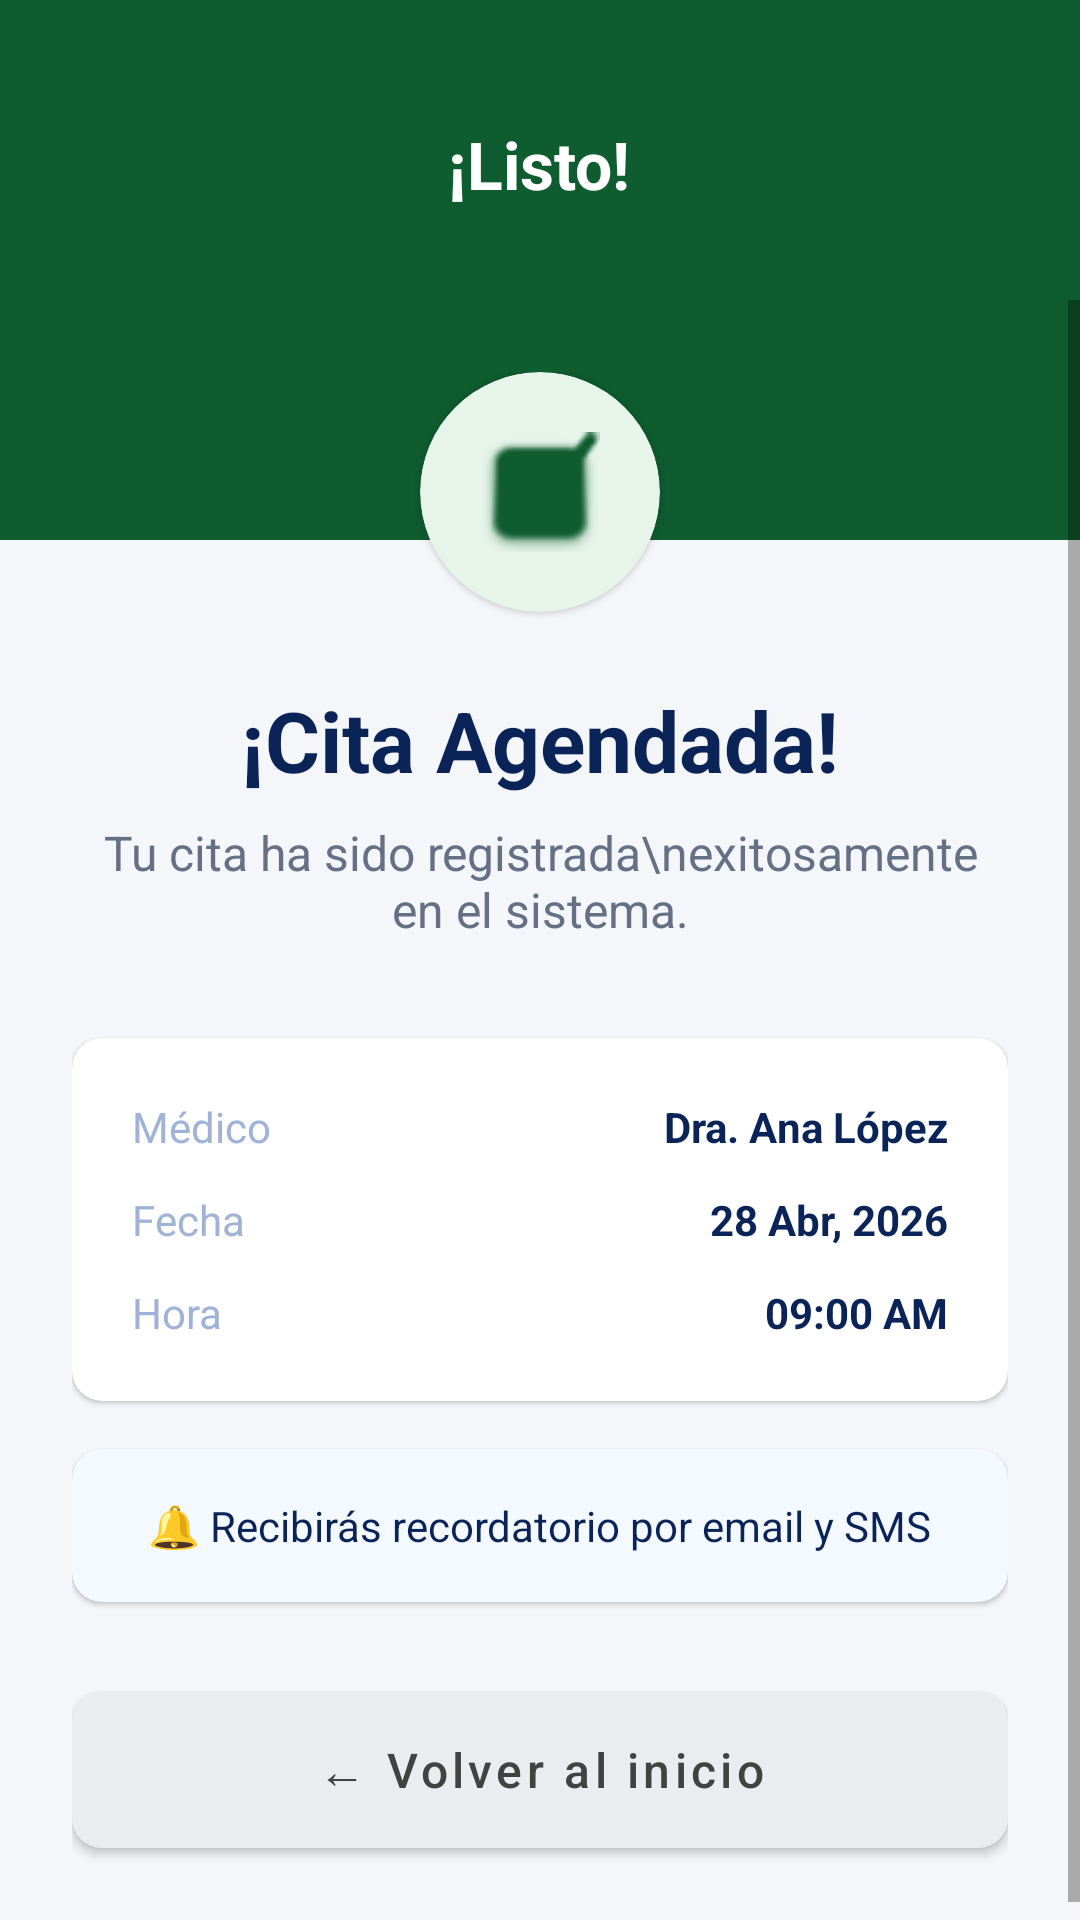

Reconstruct the res/layout file that produces this screen, plus the resources it refers to.
<!-- AndroidManifest.xml: application theme Theme.HorusHealth -->
<!-- res/layout/paso5_exito.xml -->
<?xml version="1.0" encoding="utf-8"?>
<RelativeLayout xmlns:android="http://schemas.android.com/apk/res/android"
    xmlns:app="http://schemas.android.com/apk/res-auto"
    android:layout_width="match_parent"
    android:layout_height="match_parent"
    android:background="#F4F6F9">

    <LinearLayout
        android:id="@+id/headerExito"
        android:layout_width="match_parent"
        android:layout_height="180dp"
        android:background="#0E5C2F"
        android:gravity="center_horizontal"
        android:orientation="vertical"
        android:paddingTop="40dp">
        <TextView
            android:layout_width="wrap_content"
            android:layout_height="wrap_content"
            android:text="¡Listo!"
            android:textColor="#FFFFFF"
            android:textSize="22sp"
            android:textStyle="bold" />
    </LinearLayout>

    <ScrollView
        android:layout_width="match_parent"
        android:layout_height="match_parent"
        android:layout_marginTop="100dp"> <LinearLayout
        android:layout_width="match_parent"
        android:layout_height="wrap_content"
        android:orientation="vertical"
        android:gravity="center_horizontal"
        android:padding="24dp">

        <com.google.android.material.card.MaterialCardView
            android:layout_width="80dp"
            android:layout_height="80dp"
            android:layout_marginBottom="24dp"
            app:cardBackgroundColor="#E6F4EA"
            app:cardCornerRadius="40dp"
            app:strokeWidth="0dp">
            <ImageView
                android:layout_width="match_parent"
                android:layout_height="match_parent"
                android:padding="20dp"
                android:src="@android:drawable/checkbox_on_background"
                app:tint="#0E5C2F" />
        </com.google.android.material.card.MaterialCardView>

        <TextView
            android:layout_width="wrap_content"
            android:layout_height="wrap_content"
            android:text="¡Cita Agendada!"
            android:textColor="#0B2458"
            android:textSize="28sp"
            android:textStyle="bold" />

        <TextView
            android:layout_width="wrap_content"
            android:layout_height="wrap_content"
            android:layout_marginTop="8dp"
            android:layout_marginBottom="32dp"
            android:text="Tu cita ha sido registrada\nexitosamente en el sistema."
            android:textAlignment="center"
            android:textColor="#667085"
            android:textSize="16sp" />

        <com.google.android.material.card.MaterialCardView
            android:layout_width="match_parent"
            android:layout_height="wrap_content"
            android:layout_marginBottom="16dp"
            app:cardBackgroundColor="#FFFFFF"
            app:cardCornerRadius="10dp"
            app:strokeWidth="0dp">
            <LinearLayout android:layout_width="match_parent" android:layout_height="wrap_content" android:orientation="vertical" android:padding="20dp">
                <LinearLayout android:layout_width="match_parent" android:layout_height="wrap_content" android:orientation="horizontal" android:layout_marginBottom="12dp">
                    <TextView android:layout_width="0dp" android:layout_height="wrap_content" android:layout_weight="1" android:text="Médico" android:textColor="#A0B3D6" />
                    <TextView android:layout_width="wrap_content" android:layout_height="wrap_content" android:text="Dra. Ana López" android:textColor="#0B2458" android:textStyle="bold" />
                </LinearLayout>
                <LinearLayout android:layout_width="match_parent" android:layout_height="wrap_content" android:orientation="horizontal" android:layout_marginBottom="12dp">
                    <TextView android:layout_width="0dp" android:layout_height="wrap_content" android:layout_weight="1" android:text="Fecha" android:textColor="#A0B3D6" />
                    <TextView android:layout_width="wrap_content" android:layout_height="wrap_content" android:text="28 Abr, 2026" android:textColor="#0B2458" android:textStyle="bold" />
                </LinearLayout>
                <LinearLayout android:layout_width="match_parent" android:layout_height="wrap_content" android:orientation="horizontal">
                    <TextView android:layout_width="0dp" android:layout_height="wrap_content" android:layout_weight="1" android:text="Hora" android:textColor="#A0B3D6" />
                    <TextView android:layout_width="wrap_content" android:layout_height="wrap_content" android:text="09:00 AM" android:textColor="#0B2458" android:textStyle="bold" />
                </LinearLayout>
            </LinearLayout>
        </com.google.android.material.card.MaterialCardView>

        <com.google.android.material.card.MaterialCardView
            android:layout_width="match_parent"
            android:layout_height="wrap_content"
            android:layout_marginBottom="24dp"
            app:cardBackgroundColor="#F4F8FF"
            app:cardCornerRadius="10dp"
            app:strokeWidth="0dp">
            <LinearLayout android:layout_width="match_parent" android:layout_height="wrap_content" android:gravity="center" android:padding="16dp">
                <TextView android:layout_width="wrap_content" android:layout_height="wrap_content" android:text="🔔 Recibirás recordatorio por email y SMS" android:textColor="#0B2458" android:textSize="14sp" />
            </LinearLayout>
        </com.google.android.material.card.MaterialCardView>

        <com.google.android.material.button.MaterialButton
            android:id="@+id/btnVolverInicio"
            android:layout_width="match_parent"
            android:layout_height="64dp"
            android:text="← Volver al inicio"
            android:textAllCaps="false"
            android:textColor="#424242"
            android:textSize="16sp"
            app:backgroundTint="#EAECEF"
            app:cornerRadius="10dp"
            app:elevation="0dp" />

    </LinearLayout>
    </ScrollView>
</RelativeLayout>
<!-- resources referenced by this layout -->
<resources>
  <style name="Theme.HorusHealth" parent="Theme.MaterialComponents.DayNight.NoActionBar" />
</resources>
